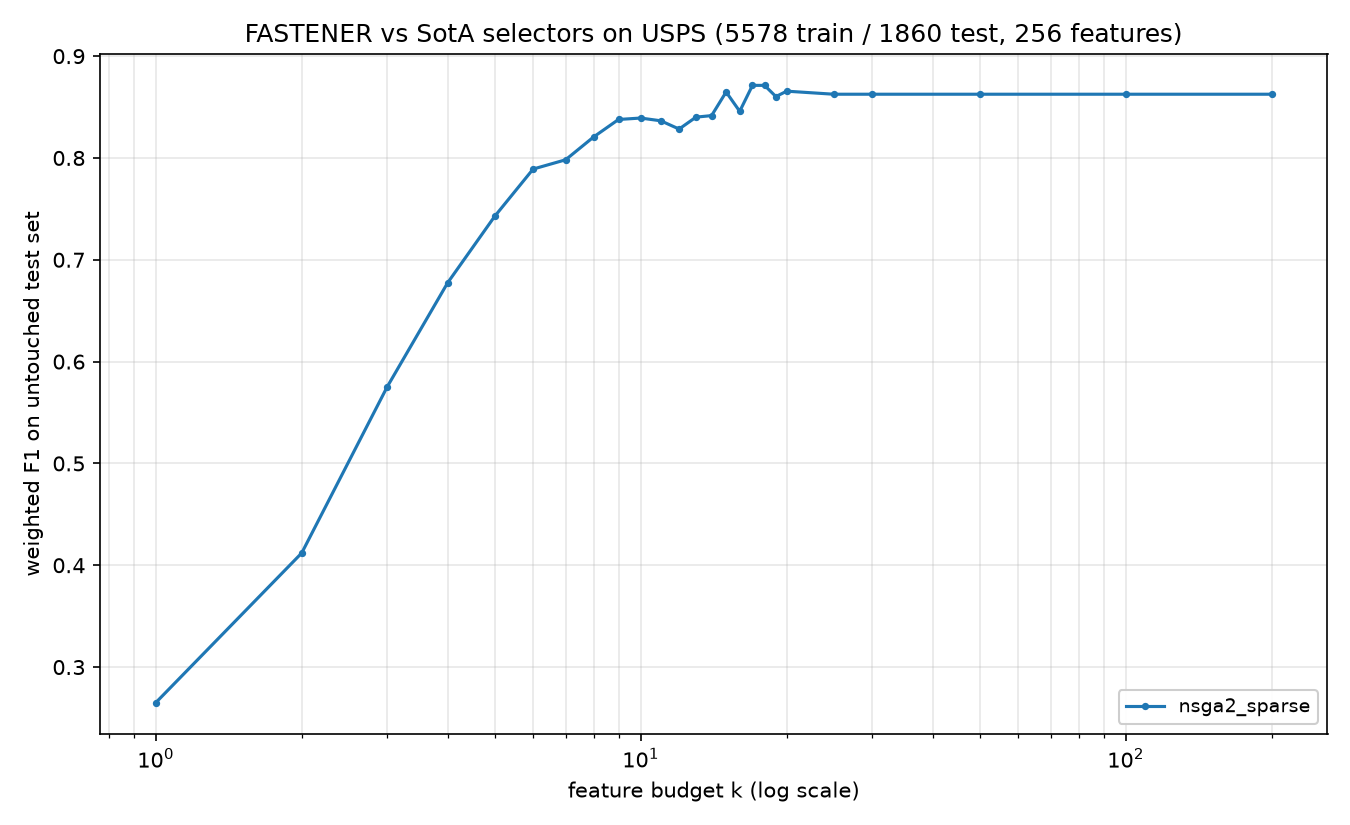

The data file committed next to this chart (first rows):
method, algorithm_id, seed, budget_k, n_features_used, val_f1, test_f1, test_accuracy, test_balanced_accuracy
nsga2_sparse, nsga2_sparse@c142251+08e6acd#e31a, 2021, 1, 1, 0.2619, 0.265, 0.272, 0.2449
nsga2_sparse, nsga2_sparse@c142251+08e6acd#e31a, 2021, 2, 2, 0.4253, 0.412, 0.4108, 0.3805
nsga2_sparse, nsga2_sparse@c142251+08e6acd#e31a, 2021, 3, 3, 0.609, 0.5751, 0.5742, 0.5461
nsga2_sparse, nsga2_sparse@c142251+08e6acd#e31a, 2021, 4, 4, 0.6862, 0.6775, 0.6774, 0.6552
nsga2_sparse, nsga2_sparse@c142251+08e6acd#e31a, 2021, 5, 5, 0.7514, 0.7427, 0.7414, 0.7212
nsga2_sparse, nsga2_sparse@c142251+08e6acd#e31a, 2021, 6, 6, 0.7985, 0.7891, 0.7903, 0.7715
nsga2_sparse, nsga2_sparse@c142251+08e6acd#e31a, 2021, 7, 7, 0.8169, 0.7982, 0.7989, 0.7809
nsga2_sparse, nsga2_sparse@c142251+08e6acd#e31a, 2021, 8, 8, 0.8309, 0.8207, 0.821, 0.8037
nsga2_sparse, nsga2_sparse@c142251+08e6acd#e31a, 2021, 9, 9, 0.8449, 0.8378, 0.8376, 0.8214
nsga2_sparse, nsga2_sparse@c142251+08e6acd#e31a, 2021, 10, 10, 0.8533, 0.8392, 0.8398, 0.8241
nsga2_sparse, nsga2_sparse@c142251+08e6acd#e31a, 2021, 11, 11, 0.8537, 0.8365, 0.8366, 0.8211
nsga2_sparse, nsga2_sparse@c142251+08e6acd#e31a, 2021, 12, 12, 0.8562, 0.8284, 0.829, 0.809
nsga2_sparse, nsga2_sparse@c142251+08e6acd#e31a, 2021, 13, 13, 0.862, 0.8401, 0.8403, 0.8228
nsga2_sparse, nsga2_sparse@c142251+08e6acd#e31a, 2021, 14, 14, 0.8669, 0.8416, 0.8425, 0.8247
nsga2_sparse, nsga2_sparse@c142251+08e6acd#e31a, 2021, 15, 15, 0.8689, 0.8648, 0.8651, 0.8515
nsga2_sparse, nsga2_sparse@c142251+08e6acd#e31a, 2021, 16, 16, 0.8706, 0.8458, 0.8462, 0.8326
nsga2_sparse, nsga2_sparse@c142251+08e6acd#e31a, 2021, 17, 17, 0.8719, 0.8713, 0.8715, 0.8564
nsga2_sparse, nsga2_sparse@c142251+08e6acd#e31a, 2021, 18, 17, 0.8719, 0.8713, 0.8715, 0.8564
nsga2_sparse, nsga2_sparse@c142251+08e6acd#e31a, 2021, 19, 19, 0.8731, 0.8603, 0.8613, 0.8448
nsga2_sparse, nsga2_sparse@c142251+08e6acd#e31a, 2021, 20, 20, 0.8742, 0.8656, 0.8661, 0.85
nsga2_sparse, nsga2_sparse@c142251+08e6acd#e31a, 2021, 25, 23, 0.8783, 0.8626, 0.8629, 0.8486
nsga2_sparse, nsga2_sparse@c142251+08e6acd#e31a, 2021, 30, 23, 0.8783, 0.8626, 0.8629, 0.8486
nsga2_sparse, nsga2_sparse@c142251+08e6acd#e31a, 2021, 50, 23, 0.8783, 0.8626, 0.8629, 0.8486
nsga2_sparse, nsga2_sparse@c142251+08e6acd#e31a, 2021, 100, 23, 0.8783, 0.8626, 0.8629, 0.8486
nsga2_sparse, nsga2_sparse@c142251+08e6acd#e31a, 2021, 200, 23, 0.8783, 0.8626, 0.8629, 0.8486
